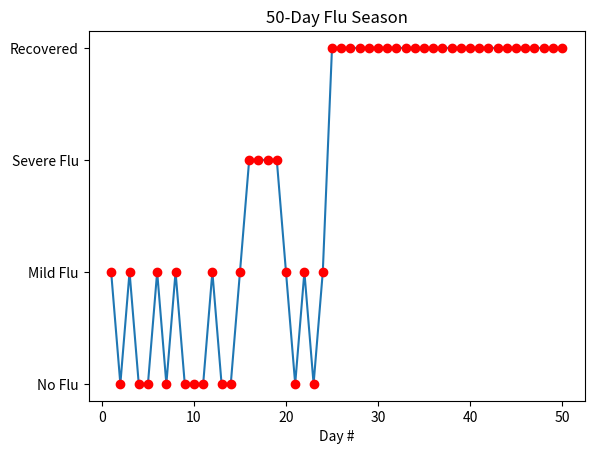

Python code for this plot:
# -*- coding: utf-8 -*-
"""
@file:      CejaGonzalez.py
@brief:     Homeowork 1 - Generators and FSM  
@details:   Program generates states for student throughout a 50 day flu 
            season. States are dependant on vaccination and flu chances.
@author:    Daniel Ceja Gonzalez 
@date:      2/4/2022

"""

import matplotlib.pyplot as plt
import random

def flusim():
    ''' @brief:    Creates a 50 Day Flu Season simulation for student
        @details:  Student's flu state throughout the 50 days is dependant on
                   a 50% Flu chance and 10% Vaccination chance.
    '''
    state = 0 
    
    while True:
        # Flu Chance
        x = random.uniform(0,100)
        # Vaccine Chance
        v = random.uniform(0,100)
        # No Flu    
        if state == 0:
            if x >= 50 or v < 10: 
                state = 1
            elif x < 50 and v >=10:
                state = 0
        # Mild Flu
        elif state == 1:
           if x >= 50 and v >= 10:
               state = 2
           elif x < 50 and v >= 10:
               state = 0
           elif v < 10: 
               state = 3       
        # Severe Flu
        elif state == 2:
           if x < 50: 
               state = 1
           elif x >= 50:
              state = 2
        # Recovered
        elif state == 3:
            pass
        yield state
        
def plot(day, state):
    ''' @brief:     Generates a day versus student flu status plot for the
                    simulated 50 days 
    '''
    
    #Plot
    plt.plot(day, state)
    plt.plot(day, state, 'or')
    
    # Axis Labeling
    plt.xlabel('Day #') 
    plt.yticks([0,1,2,3], labels = ['No Flu','Mild Flu','Severe Flu','Recovered']) 
        
    # Graph Title
    plt.title('50-Day Flu Season') 
    
    plt.show()
                
if __name__ == "__main__":
    
    day = 0
    x_list = []
    y_list = []
    flu = flusim()
    
    while day < 50:
       day = day + 1 
       x_list.append(day)
       y_list.append(next(flu))
     
plot(x_list, y_list) 